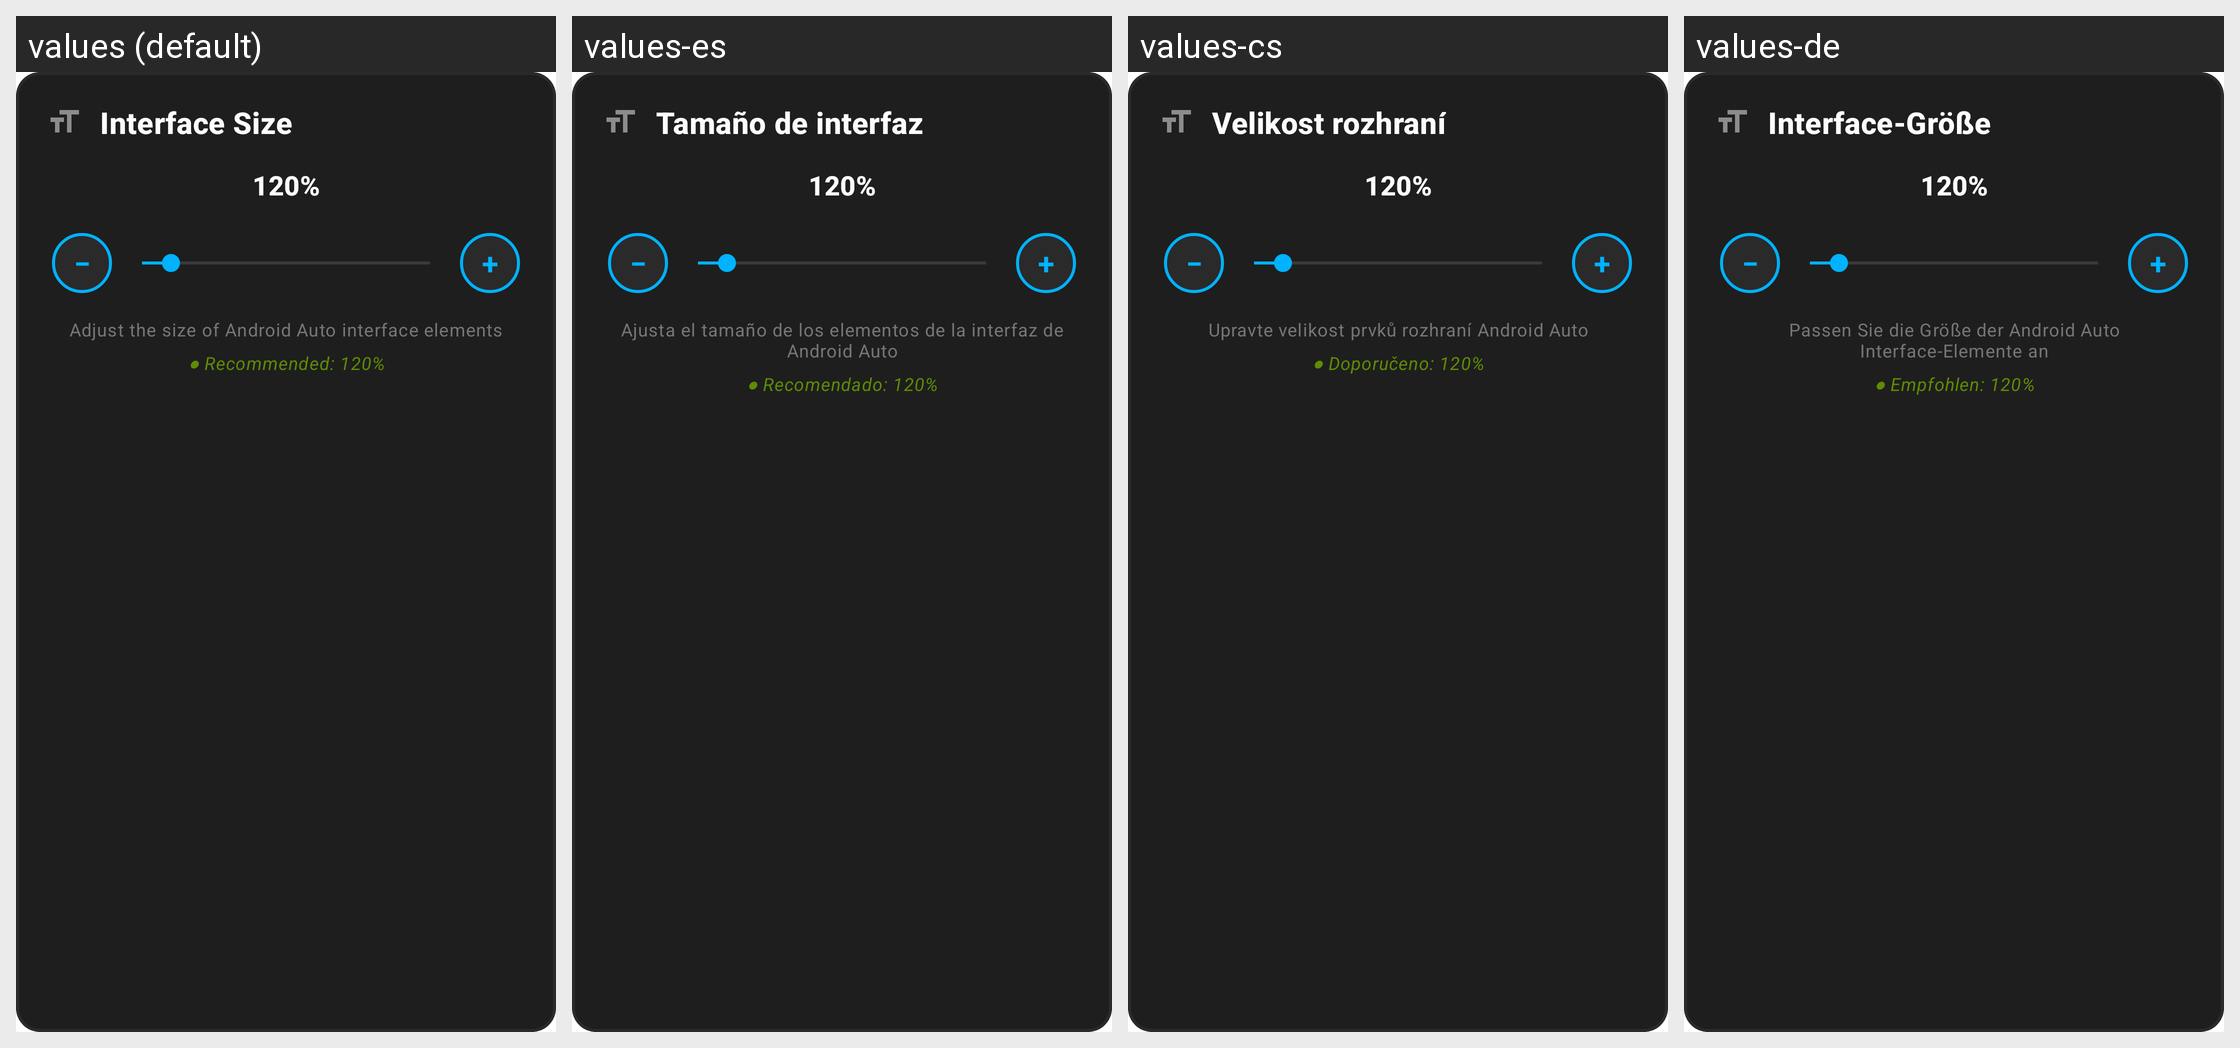

The same Android screen rendered under several of its app's locales, left to right. List the strings drawn on it with the default value and each locale's translation.
Android screen res/layout/zoom_control_layout.xml rendered under 4 locales, left to right: values (default), values-es, values-cs, values-de. Device: Nexus 5 (rendered at 1080×1920; each locale shown at half size, 540×960, under a caption strip naming it); theme AppTheme.
Other locales in the repository, not shown: values-af, values-am, values-ar, values-as, values-az, values-be, values-bn, values-bs, values-ca, values-da, values-el, values-en-rAU, values-es-rUS, values-fi, values-fr, values-ga, values-gu, values-hr, values-hu, values-in, values-is, values-it, values-iw, values-ja, values-ka, values-kk, values-kn, values-lo, values-lt, values-lv, values-my, values-nl, values-no, values-or, values-pa, values-rm, values-ro, values-ru, values-si, values-sk, values-sq, values-sr, values-sv, values-sw, values-th, values-tl, values-uk, values-uz, values-zh-rHK, values-zh-rTW.
Strings drawn on this screen, with the default value and each locale's value (text and hints the layout hard-codes, and strings that could not be matched under every locale, appear in the picture but are not listed):

zoom_control_title
  values: Interface Size
  values-es: Tamaño de interfaz
  values-cs: Velikost rozhraní
  values-de: Interface-Größe

zoom_default_value
  values: 120%
  values-es: 120%
  values-cs: 120%
  values-de: 120%

zoom_control_description
  values: Adjust the size of Android Auto interface elements
  values-es: Ajusta el tamaño de los elementos de la interfaz de Android Auto
  values-cs: Upravte velikost prvků rozhraní Android Auto
  values-de: Passen Sie die Größe der Android Auto Interface-Elemente an

recommended_size_hint
  values: ● Recommended: 120%
  values-es: ● Recomendado: 120%
  values-cs: ● Doporučeno: 120%
  values-de: ● Empfohlen: 120%
